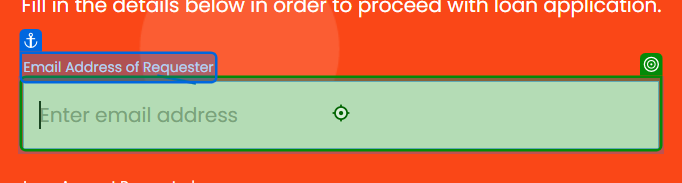
Workflow: Main

Step 1: type [LoanEmail] into the text box 'email' in window 'UiBank-Loan Apply' (msedge.exe)

Step 2: type [LoanAmount] into the text box 'amount' in window 'UiBank-Loan Apply' (msedge.exe) (no picture)

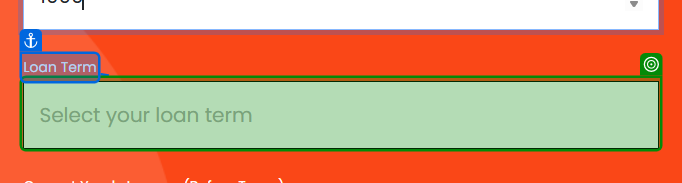
Step 3: select [LoanTerm] in the drop-down 'term' in window 'UiBank-Loan Apply' (msedge.exe)

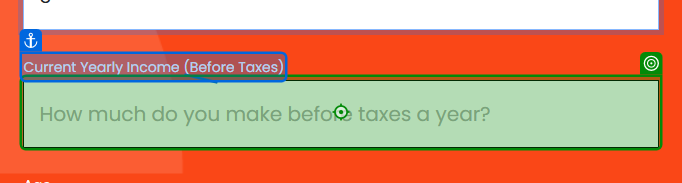
Step 4: type [LoanIncome] into the text box 'income' in window 'UiBank-Loan Apply' (msedge.exe)

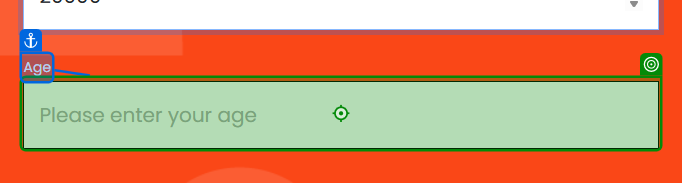
Step 5: type [LoanAge] into the text box 'age' in window 'UiBank-Loan Apply' (msedge.exe)

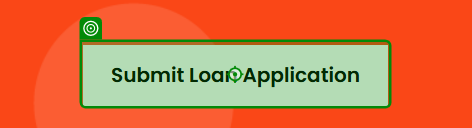
Step 6: click on the button in window 'UiBank-Loan Apply' (msedge.exe)
